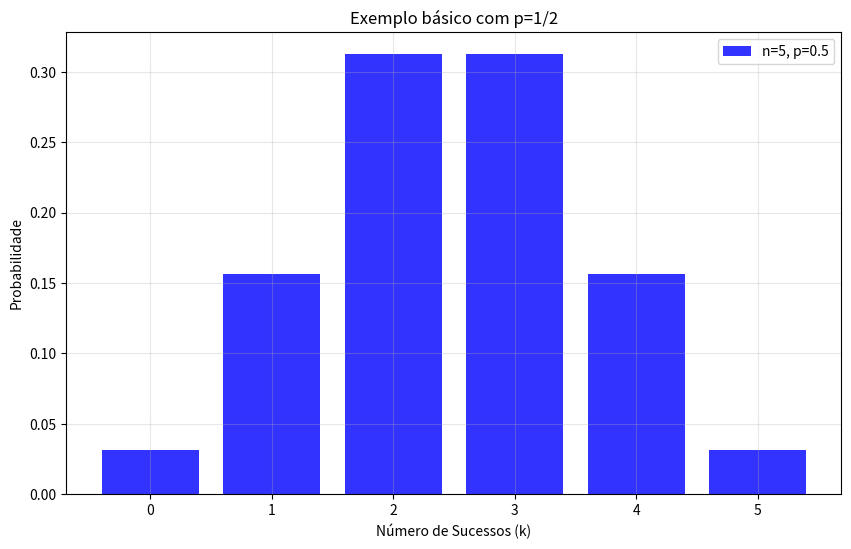
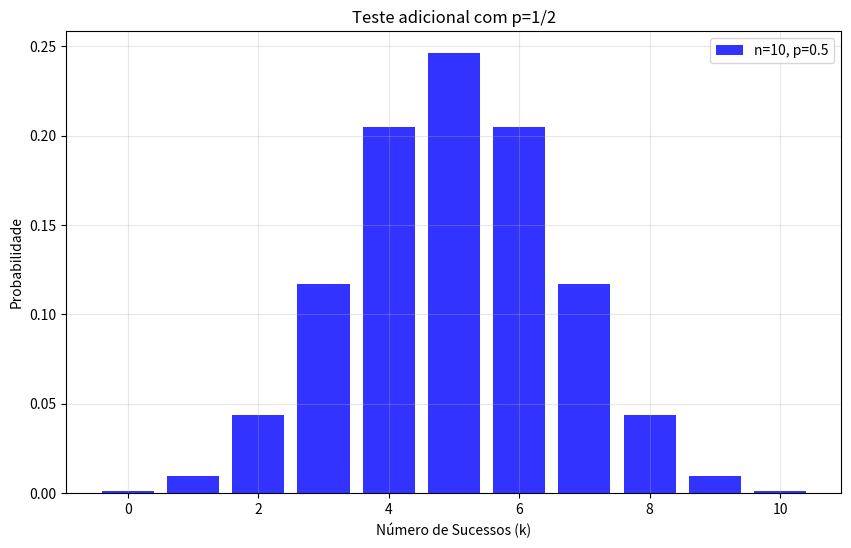
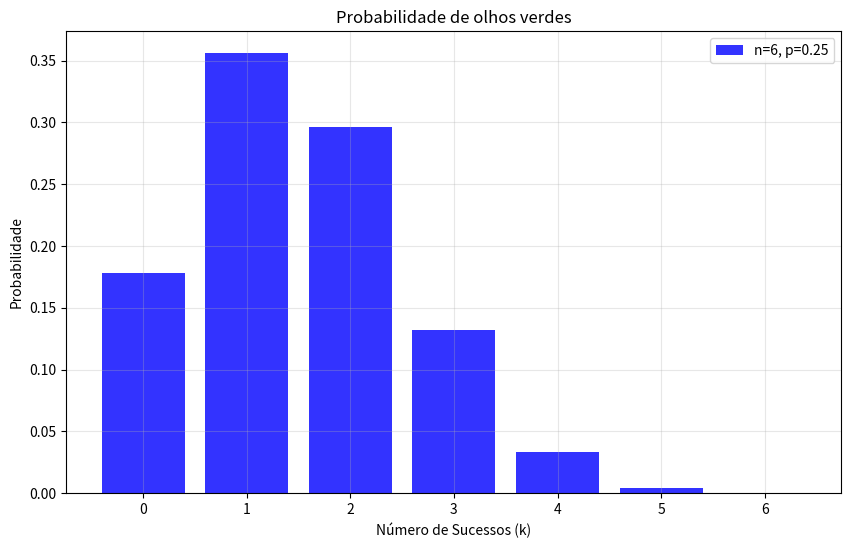
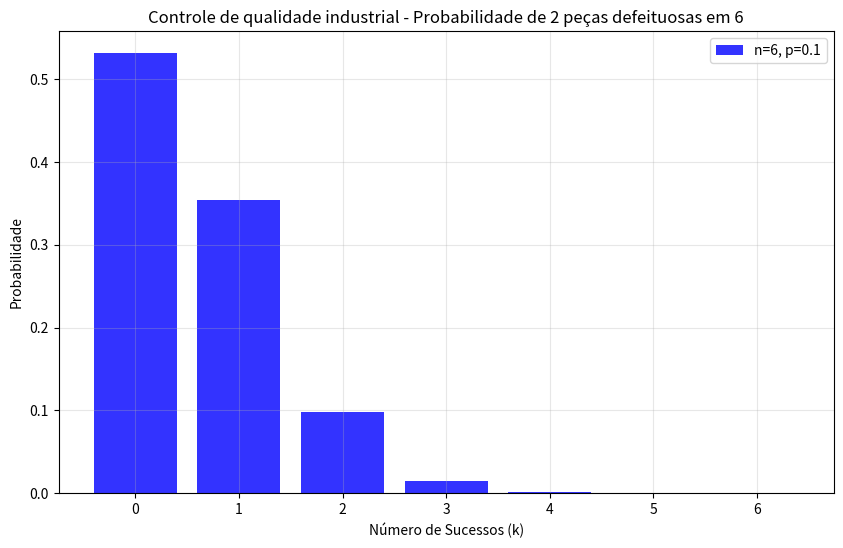
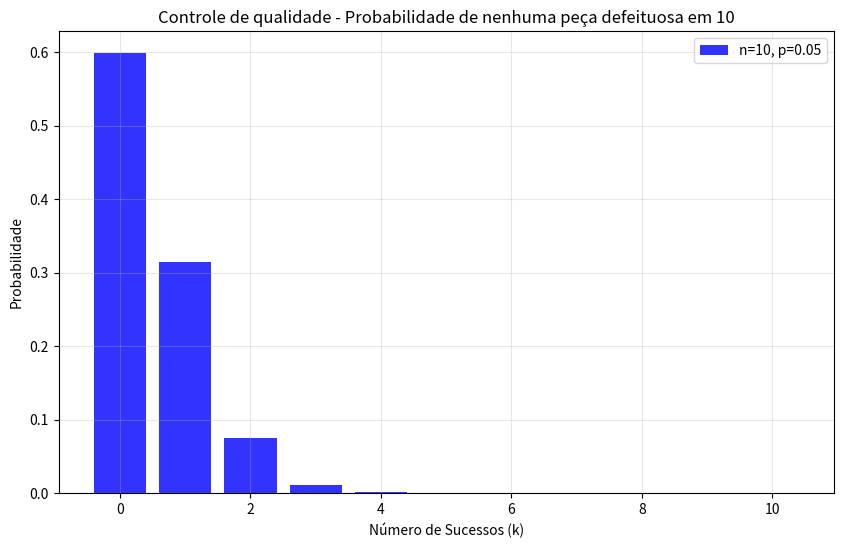

Source code (Python) for these figures, in order:
"""
Módulo para cálculos de distribuição binomial.

Este módulo implementa funções para calcular probabilidades da distribuição
binomial, incluindo probabilidades pontuais e cumulativas.

Fórmula da Distribuição Binomial:
P(X = k) = C(n,k) * p^k * (1-p)^(n-k)

Onde:
- n é o número de tentativas
- k é o número de sucessos
- p é a probabilidade de sucesso em cada tentativa
- C(n,k) é o coeficiente binomial

Author: Lucas
Date: 2025
"""

import math
from typing import Union, List, Dict, Optional
import numpy as np
import matplotlib.pyplot as plt
import seaborn as sns
from scipy.stats import binom
import logging

# Configure logging
logging.basicConfig(level=logging.INFO)
logger = logging.getLogger(__name__)

# Exemplos predefinidos
EXEMPLO_1 = {
    "n": 5,
    "k": 3,
    "p": 0.5,
    "descricao": "Exemplo básico com p=1/2"
}

EXEMPLO_2 = {
    "n": 10,
    "k": 5,
    "p": 0.5,
    "descricao": "Teste adicional com p=1/2"
}

EXEMPLO_3 = {
    "n": 6,
    "k": 3,
    "p": 0.25,  # 1/4
    "descricao": "Probabilidade de olhos verdes"
}

EXEMPLO_CONTROLE_QUALIDADE = {
    "n": 6,
    "k": 2,
    "p": 0.1,  # 10% de chance de defeito por peça
    "descricao": "Controle de qualidade industrial - Probabilidade de 2 peças defeituosas em 6"
}

EXEMPLO_CONTROLE_QUALIDADE_ZERO_DEFEITOS = {
    "n": 10,
    "k": 0,
    "p": 0.05,  # 5% de chance de defeito por peça
    "descricao": "Controle de qualidade - Probabilidade de nenhuma peça defeituosa em 10"
}

class DistribuicaoBinomial:
    """
    Implementa cálculos e visualizações para a distribuição binomial.
    
    Attributes:
        n (int): Número de tentativas
        p (float): Probabilidade de sucesso em cada tentativa
    """
    
    def __init__(self, n: int, p: float):
        """
        Inicializa a distribuição binomial.

        Args:
            n: Número de tentativas
            p: Probabilidade de sucesso em cada tentativa
        """
        self._validar_parametros(n, p)
        self.n = n
        self.p = p
    
    @staticmethod
    def _validar_parametros(n: int, p: float) -> None:
        """
        Valida os parâmetros da distribuição binomial.

        Args:
            n: Número de tentativas
            p: Probabilidade de sucesso

        Raises:
            ValueError: Se os parâmetros não forem válidos
        """
        if not isinstance(n, int):
            raise TypeError("n deve ser um número inteiro")
        if n < 0:
            raise ValueError("n deve ser não negativo")
        if not 0 <= p <= 1:
            raise ValueError("p deve estar entre 0 e 1")

    def calcular_coeficiente_binomial(self, k: int) -> int:
        """Calcula o coeficiente binomial C(n,k)."""
        if k > self.n:
            raise ValueError("k não pode ser maior que n")
        return math.comb(self.n, k)

    def pmf(self, k: int) -> float:
        """
        Calcula a função massa de probabilidade P(X = k).
        
        Args:
            k: Número de sucessos

        Returns:
            Probabilidade de exatamente k sucessos
        """
        return binom.pmf(k, self.n, self.p)

    def cdf(self, k: int) -> float:
        """
        Calcula a função de distribuição acumulada P(X ≤ k).
        
        Args:
            k: Número de sucessos

        Returns:
            Probabilidade acumulada até k sucessos
        """
        return binom.cdf(k, self.n, self.p)

    def sf(self, k: int) -> float:
        """
        Calcula a função de sobrevivência P(X > k).
        
        Args:
            k: Número de sucessos

        Returns:
            Probabilidade de mais que k sucessos
        """
        return 1 - self.cdf(k)

    def plotar_distribuicao(self, titulo: Optional[str] = None) -> None:
        """
        Plota a distribuição de probabilidade.
        
        Args:
            titulo: Título opcional para o gráfico
        """
        k = np.arange(0, self.n + 1)
        prob = binom.pmf(k, self.n, self.p)
        
        plt.figure(figsize=(10, 6))
        plt.bar(k, prob, alpha=0.8, color='b', label=f'n={self.n}, p={self.p}')
        plt.title(titulo or f'Distribuição Binomial (n={self.n}, p={self.p})')
        plt.xlabel('Número de Sucessos (k)')
        plt.ylabel('Probabilidade')
        plt.grid(True, alpha=0.3)
        plt.legend()
        plt.show()

def calcular_probabilidade_binomial(n: int, k: int, p: float) -> float:
    """Wrapper para cálculo de probabilidade binomial pontual."""
    dist = DistribuicaoBinomial(n, p)
    return dist.pmf(k)

def formatar_resultado(valor: float, decimais: int = 4) -> str:
    """Formata o resultado com o número especificado de casas decimais."""
    return f"{valor:.{decimais}f}"

def executar_exemplo(exemplo: dict) -> None:
    """
    Executa um exemplo de cálculo de probabilidade binomial.
    
    Args:
        exemplo: Dicionário com parâmetros do exemplo
    """
    try:
        n, k, p = exemplo["n"], exemplo["k"], exemplo["p"]
        dist = DistribuicaoBinomial(n, p)
        
        prob = dist.pmf(k)
        prob_acum = dist.cdf(k)
        
        logger.info(f"\n{exemplo['descricao']}:")
        logger.info(f"P(X={k}) = {formatar_resultado(prob)}")
        logger.info(f"P(X≤{k}) = {formatar_resultado(prob_acum)}")
        logger.info(f"Porcentagem (pontual): {prob*100:.2f}%")
        
        # Plotar distribuição
        dist.plotar_distribuicao(exemplo['descricao'])
        
    except Exception as e:
        logger.error(f"Erro ao executar exemplo: {str(e)}")

if __name__ == "__main__":
    try:
        # Executa todos os exemplos
        exemplos = [
            EXEMPLO_1, EXEMPLO_2, EXEMPLO_3,
            EXEMPLO_CONTROLE_QUALIDADE,
            EXEMPLO_CONTROLE_QUALIDADE_ZERO_DEFEITOS
        ]
        
        for exemplo in exemplos:
            executar_exemplo(exemplo)
            
    except Exception as e:
        logger.error(f"Erro na execução: {str(e)}")
